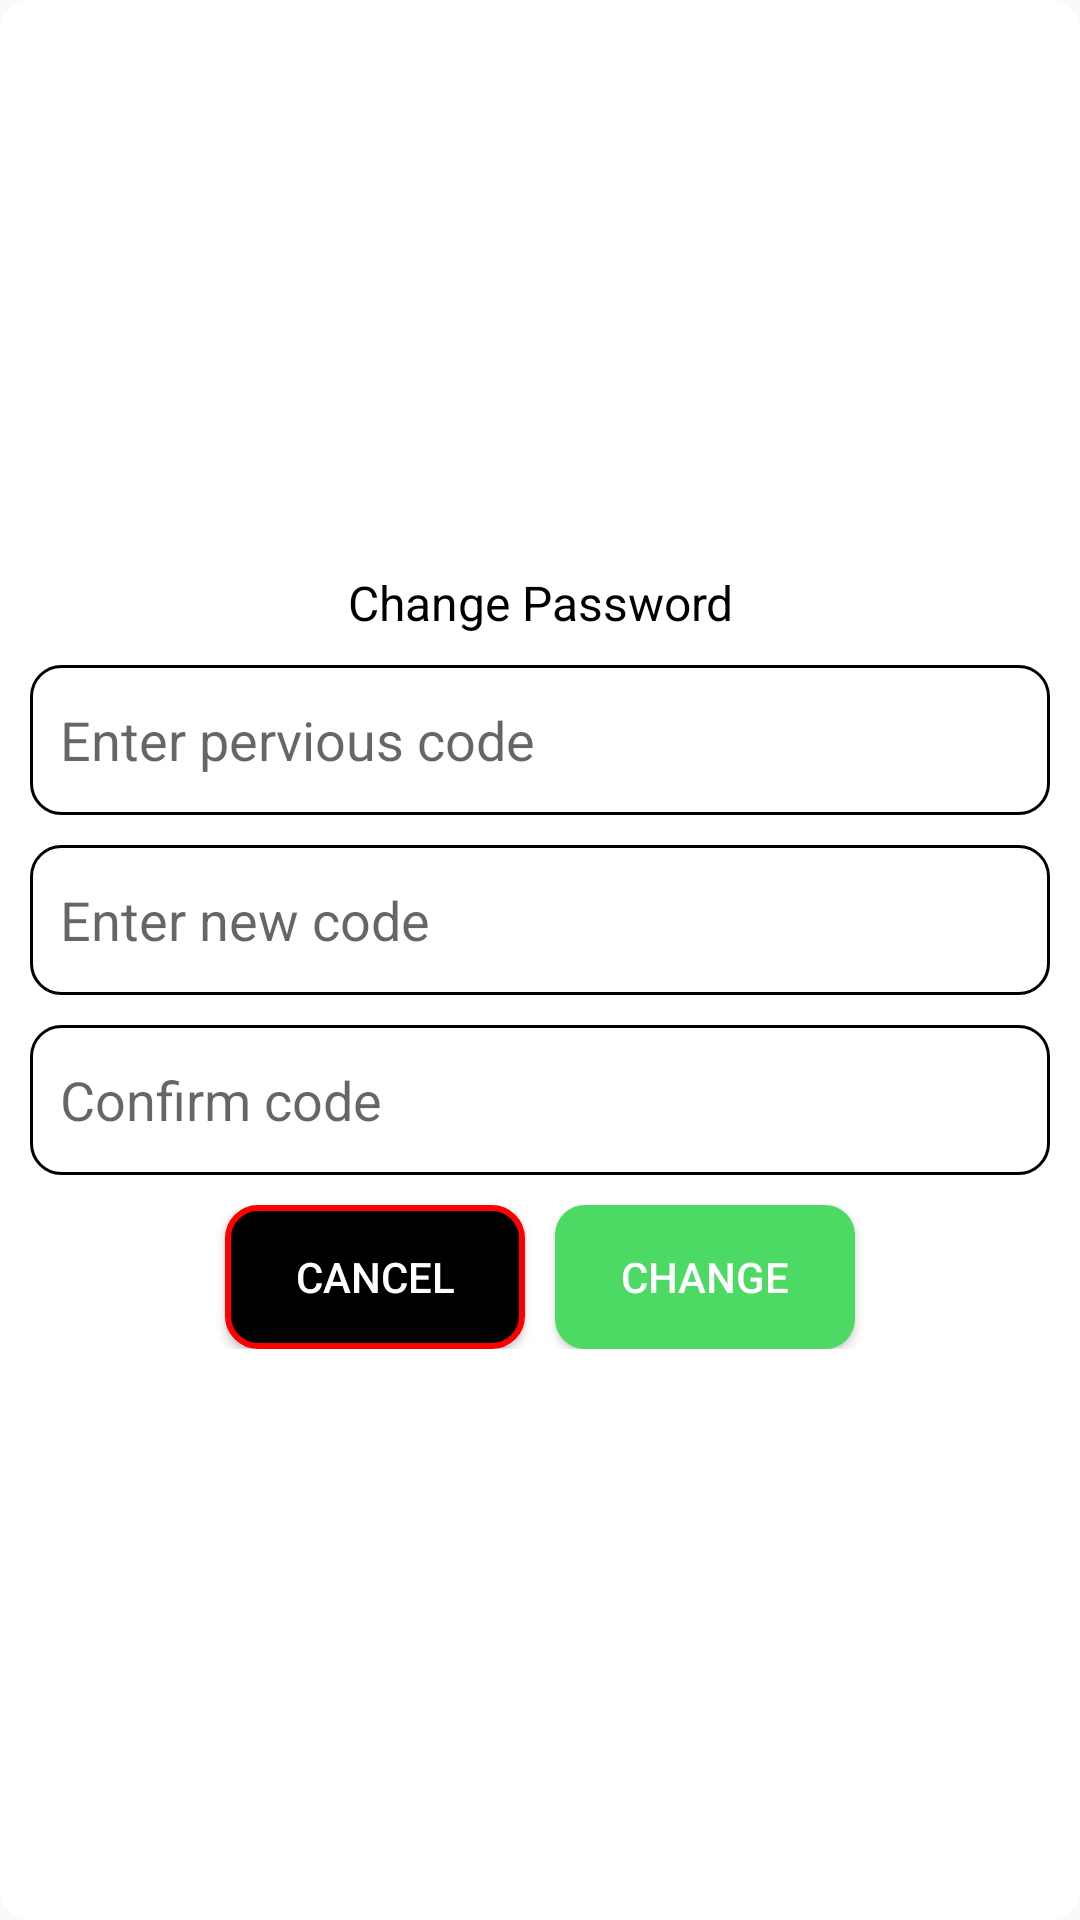

Produce the Android XML layout that renders to this screen, including the resource entries it uses.
<!-- AndroidManifest.xml: application theme Theme.SmartLockApp -->
<!-- res/layout/change_password_dialog_box.xml -->
<?xml version="1.0" encoding="utf-8"?>
<LinearLayout xmlns:android="http://schemas.android.com/apk/res/android"
    xmlns:tools="http://schemas.android.com/tools"
    android:orientation="vertical"
    android:layout_width="match_parent"
    android:padding="10dp"
    android:gravity="center"
    android:layout_gravity="center"
    android:background="@drawable/white_card_view_style"
    android:layout_margin="10dp"
    android:layout_height="wrap_content">

    <TextView
        android:layout_width="match_parent"
        android:textAlignment="center"
        android:text="@string/change_password"
        android:textColor="@color/black"
        android:textSize="16sp"
        android:layout_height="wrap_content"/>

    <EditText
        android:layout_width="match_parent"
        android:id="@+id/oldCode"
        android:layout_marginTop="10dp"
        android:hint="@string/enter_pervious_code"
        android:padding="10dp"
        android:background="@drawable/update_user_edit_text_style"
        android:layout_height="50dp"
        android:inputType="number"
        android:autofillHints="YES" />

    <EditText
        android:layout_width="match_parent"
        android:id="@+id/newCode"
        android:layout_marginTop="10dp"
        android:hint="@string/enter_new_code"
        android:padding="10dp"
        android:background="@drawable/update_user_edit_text_style"
        android:layout_height="50dp"
        android:inputType="number"
        android:autofillHints="YES" />

    <EditText
        android:layout_width="match_parent"
        android:id="@+id/confirmCode"
        android:layout_marginTop="10dp"
        android:hint="@string/confirm_code"
        android:padding="10dp"
        android:background="@drawable/update_user_edit_text_style"
        android:layout_height="50dp"
        android:inputType="number"
        android:autofillHints="YES" />

    <LinearLayout
        android:layout_width="match_parent"
        android:orientation="horizontal"
        android:gravity="center"
        android:layout_marginTop="10dp"
        android:layout_height="wrap_content">

        <Button
            android:layout_width="100dp"
            android:id="@+id/cancel"
            android:text="@string/cancel"
            android:layout_height="wrap_content"
            android:textColor="@color/white"
            android:layout_marginEnd="5dp"
            android:background="@drawable/cancel_button"
            tools:ignore="ButtonStyle" />

        <Button
            android:layout_width="100dp"
            android:id="@+id/change"
            android:text="@string/change"
            android:layout_height="wrap_content"
            android:textColor="@color/white"
            android:layout_marginStart="5dp"
            android:background="@drawable/update_button"
            tools:ignore="ButtonStyle" />

    </LinearLayout>



</LinearLayout>
<!-- resources referenced by this layout -->
<resources>
  <color name="black">#FF000000</color>
  <color name="white">#FFFFFFFF</color>
  <!-- drawable cancel_button (drawable) -->
  <?xml version="1.0" encoding="utf-8"?>
  <shape xmlns:android="http://schemas.android.com/apk/res/android"
      android:shape="rectangle"
      >
  
      <solid android:color="@color/black"/>
      <corners android:radius="10dp"/>
      <stroke android:color="@color/red" android:width="2dp"/>
  
  </shape>
  <!-- drawable update_button (drawable) -->
  <?xml version="1.0" encoding="utf-8"?>
  <shape xmlns:android="http://schemas.android.com/apk/res/android"
      android:shape="rectangle"
      >
  
      <solid android:color="@color/green"/>
      <corners android:radius="10dp"/>
  
  </shape>
  <!-- drawable update_user_edit_text_style (drawable) -->
  <?xml version="1.0" encoding="utf-8"?>
  <selector xmlns:android="http://schemas.android.com/apk/res/android">
  
      <item android:state_enabled="true" android:state_focused="true">
          <shape android:shape="rectangle">
              <corners android:radius="10dp"/>
              <stroke android:color="#2DD52E"
                  android:width="1dp"
                  />
          </shape>
      </item>
  
      <item android:state_enabled="true" >
          <shape android:shape="rectangle">
              <corners android:radius="10dp"/>
              <stroke android:color="@color/black"
                  android:width="1dp"
                  />
          </shape>
      </item>
  
  </selector>
  <!-- drawable white_card_view_style (drawable) -->
  <?xml version="1.0" encoding="utf-8"?>
  <shape xmlns:android="http://schemas.android.com/apk/res/android"
       android:shape="rectangle"
      >
  
      <corners android:radius="10dp"/>
      <solid android:color="@color/white"/>
  
  </shape>
  <string name="cancel" tools:ignore="ButtonCase">CANCEL</string>
  <string name="change">CHANGE</string>
  <string name="change_password">Change Password</string>
  <string name="confirm_code">Confirm code</string>
  <string name="enter_new_code">Enter new code</string>
  <string name="enter_pervious_code">Enter pervious code</string>
  <style name="Theme.SmartLockApp" parent="Base.Theme.SmartLockApp" />
  <color name="red">#FF0000</color>
  <color name="green">#4CD964</color>
  <style name="Base.Theme.SmartLockApp" parent="Theme.AppCompat.Light.NoActionBar">
          
          
          <item name="android:statusBarColor">#D3D0D0</item>
          <item name="android:windowIsTranslucent">true</item>
      </style>
</resources>
